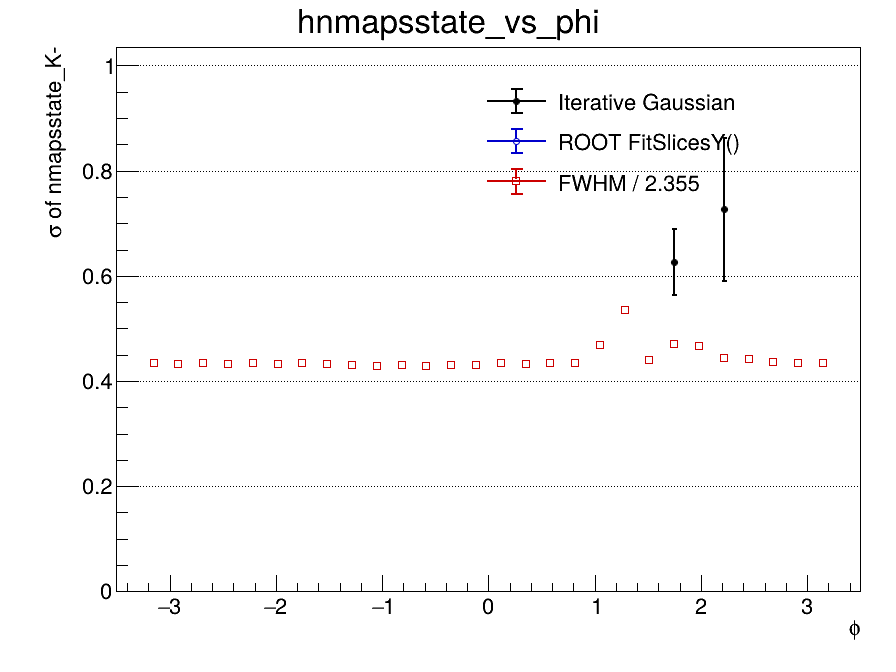

Values plotted in this chart, from the file beside it:
x_low, x_high, x_center, entries, iterative_mean, iterative_mean_error, iterative_sigma, iterative_sigma_error, iterative_chi2_ndf, iterative_iterations, iterative_fit_status, fitslicesy_sigma, fitslicesy_sigma_error, fwhm, fwhm_sigma
-3.5, -3.267, -3.383, 0, nan, nan, nan, nan, nan, 0, -1, 0, 0, nan, nan
-3.267, -3.033, -3.15, 1014, nan, nan, nan, nan, nan, 0, -1, 0, 0, 1.02, 0.4333
-3.033, -2.8, -2.917, 2158, nan, nan, nan, nan, nan, 0, -1, 0, 0, 1.02, 0.433
-2.8, -2.567, -2.683, 2189, nan, nan, nan, nan, nan, 0, -1, 0, 0, 1.023, 0.4346
-2.567, -2.333, -2.45, 2080, nan, nan, nan, nan, nan, 0, -1, 0, 0, 1.019, 0.4327
-2.333, -2.1, -2.217, 2189, nan, nan, nan, nan, nan, 0, -1, 0, 0, 1.025, 0.4351
-2.1, -1.867, -1.983, 2135, nan, nan, nan, nan, nan, 0, -1, 0, 0, 1.02, 0.4331
-1.867, -1.633, -1.75, 2106, nan, nan, nan, nan, nan, 0, -1, 0, 0, 1.022, 0.4341
-1.633, -1.4, -1.517, 2067, nan, nan, nan, nan, nan, 0, -1, 0, 0, 1.019, 0.4327
-1.4, -1.167, -1.283, 2097, nan, nan, nan, nan, nan, 0, -1, 0, 0, 1.012, 0.4299
-1.167, -0.9333, -1.05, 2048, nan, nan, nan, nan, nan, 0, -1, 0, 0, 1.009, 0.4283
-0.9333, -0.7, -0.8167, 2120, nan, nan, nan, nan, nan, 0, -1, 0, 0, 1.013, 0.43
-0.7, -0.4667, -0.5833, 2041, nan, nan, nan, nan, nan, 0, -1, 0, 0, 1.009, 0.4284
-0.4667, -0.2333, -0.35, 2158, 3.254, 0.06323, 0.2606, 0.03251, nan, 1, 1, 0, 0, 1.012, 0.4298
-0.2333, 0, -0.1167, 1840, 3.291, 0.1058, 0.2855, 0.05186, nan, 1, 1, 0, 0, 1.014, 0.4308
0, 0.2333, 0.1167, 1996, 3.269, 0.09172, 0.2934, 0.05003, nan, 1, 1, 0, 0, 1.023, 0.4344
0.2333, 0.4667, 0.35, 1873, 3.421, 0.2451, 0.3492, 0.1016, 22, 1, 1, 0, 0, 1.016, 0.4316
0.4667, 0.7, 0.5833, 1961, 3.266, 0.08927, 0.2904, 0.04871, 3, 1, 1, 0, 0, 1.022, 0.4341
0.7, 0.9333, 0.8167, 1987, 3.315, 0.1375, 0.3131, 0.06822, 14, 1, 1, 0, 0, 1.021, 0.4335
0.9333, 1.167, 1.05, 2120, nan, nan, nan, nan, nan, 0, -1, 0, 0, 1.104, 0.4687
1.167, 1.4, 1.283, 2044, nan, nan, nan, nan, nan, 0, -1, 0, 0, 1.258, 0.5342
1.4, 1.633, 1.517, 2116, nan, nan, nan, nan, nan, 0, -1, 0, 0, 1.034, 0.4391
1.633, 1.867, 1.75, 1954, 3.68, 0.1446, 0.6257, 0.06296, nan, 1, 0, 0, 0, 1.107, 0.47
1.867, 2.1, 1.983, 2158, nan, nan, nan, nan, nan, 0, -1, 0, 0, 1.098, 0.4663
2.1, 2.333, 2.217, 2078, 4.31, 0.5026, 0.7264, 0.136, 0.9925, 1, 0, 0, 0, 1.046, 0.444
2.333, 2.567, 2.45, 2171, nan, nan, nan, nan, nan, 0, -1, 0, 0, 1.039, 0.4412
2.567, 2.8, 2.683, 2129, nan, nan, nan, nan, nan, 0, -1, 0, 0, 1.028, 0.4366
2.8, 3.033, 2.917, 2114, nan, nan, nan, nan, nan, 0, -1, 0, 0, 1.024, 0.4347
3.033, 3.267, 3.15, 985, nan, nan, nan, nan, nan, 0, -1, 0, 0, 1.025, 0.4351
3.267, 3.5, 3.383, 0, nan, nan, nan, nan, nan, 0, -1, 0, 0, nan, nan
